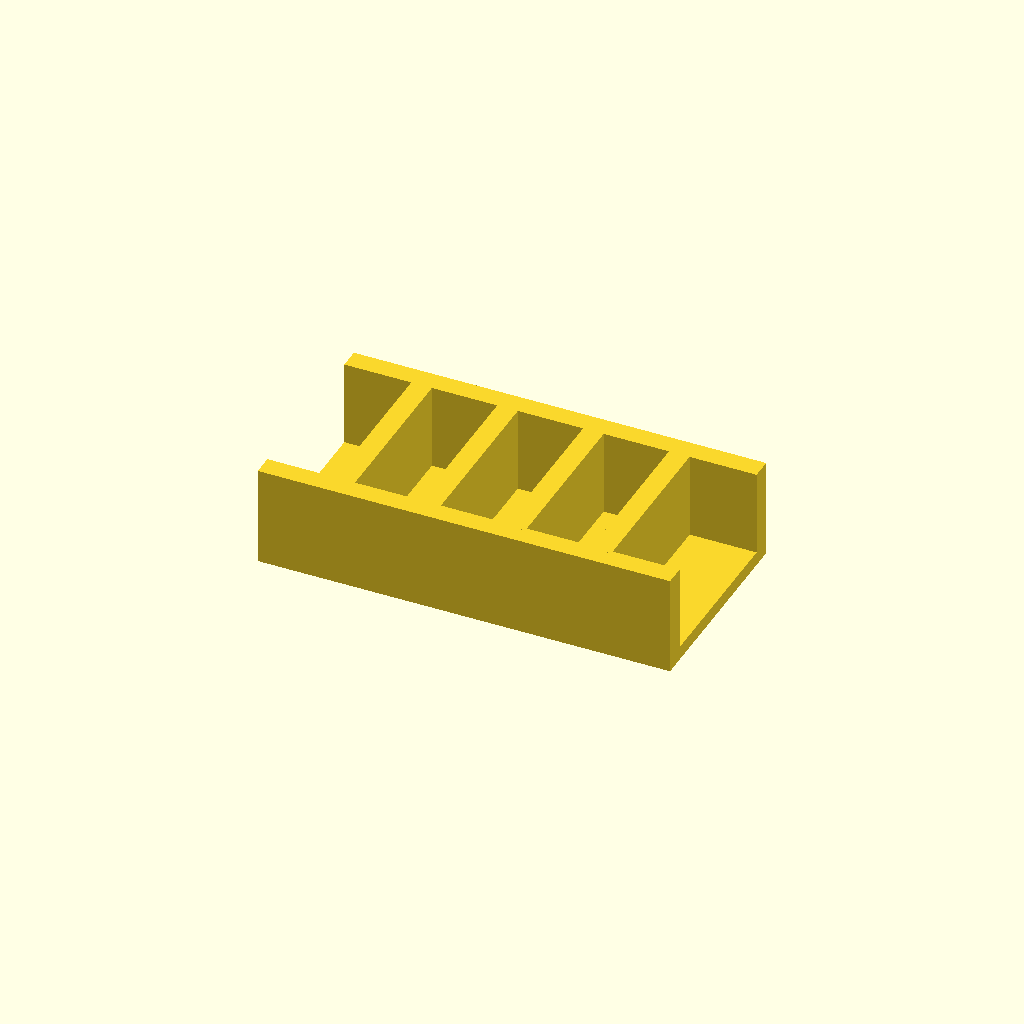
Cell 1: the model at its default parameters.
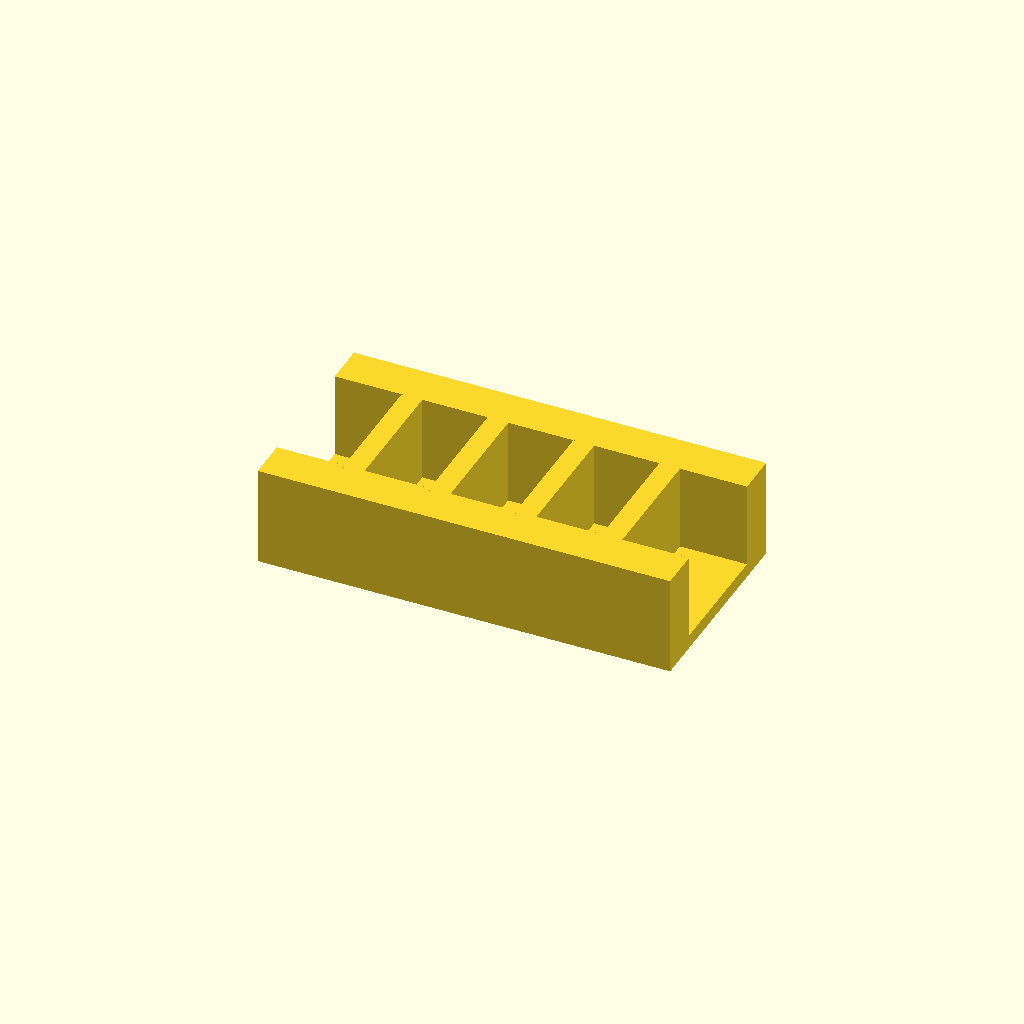
Cell 2: rail_w = 12 (everything else at default).
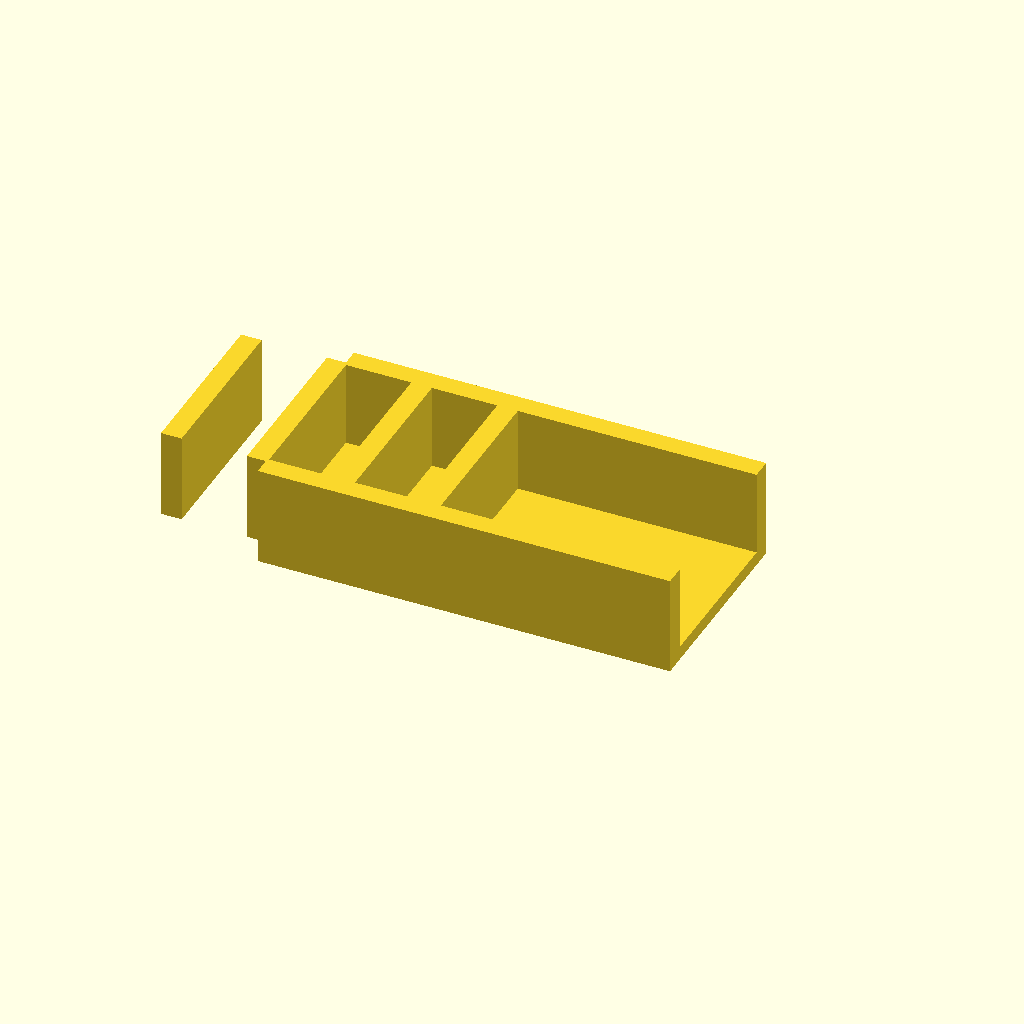
Cell 3 — ribs set to 8, the other parameters unchanged.
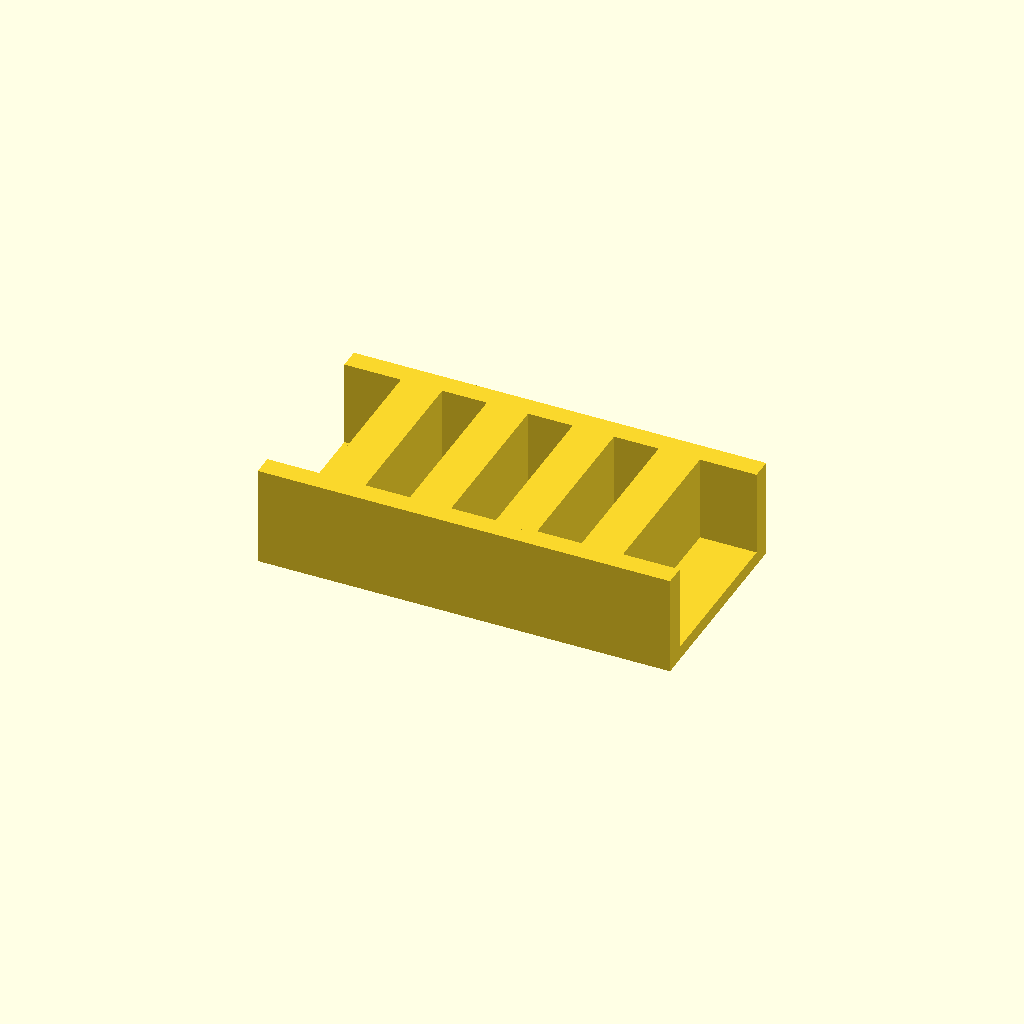
Cell 4: the same model with rib_t = 12.
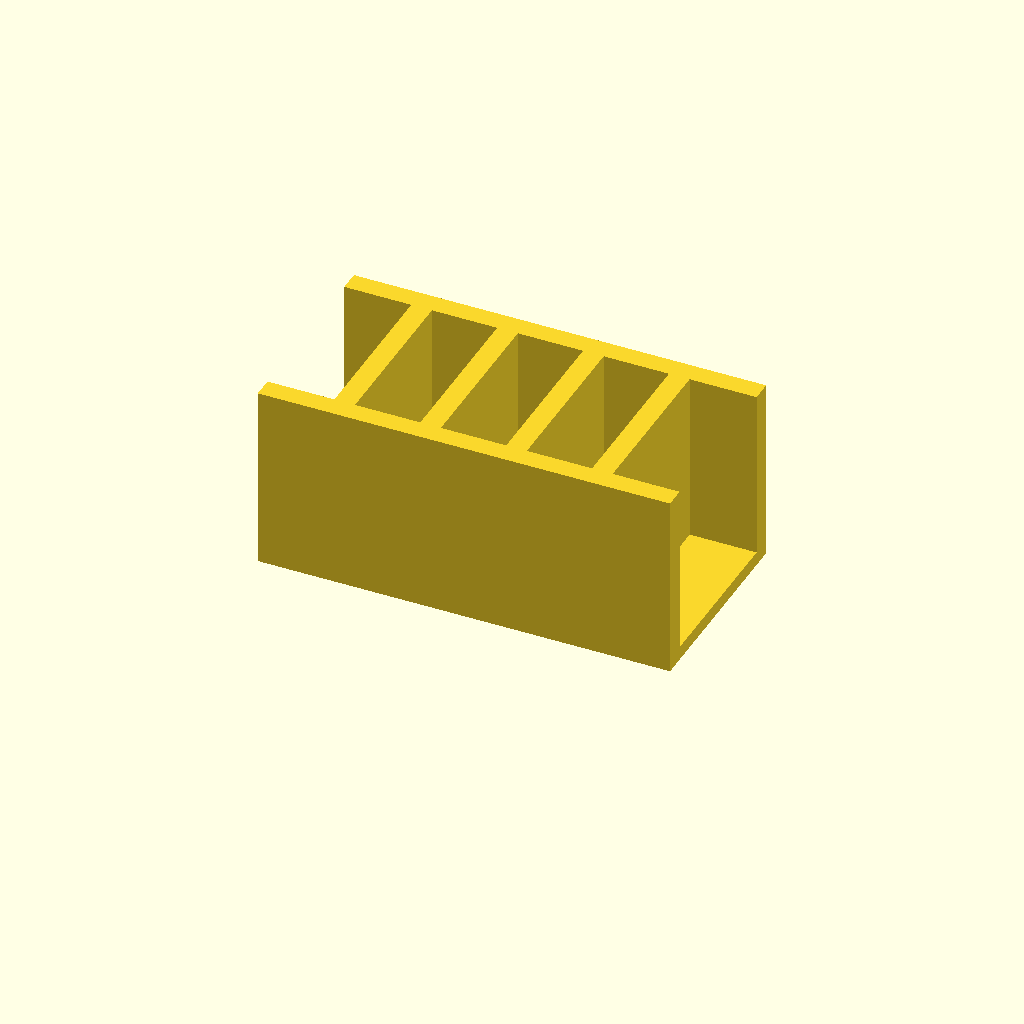
Cell 5 — rib_h set to 50, the other parameters unchanged.
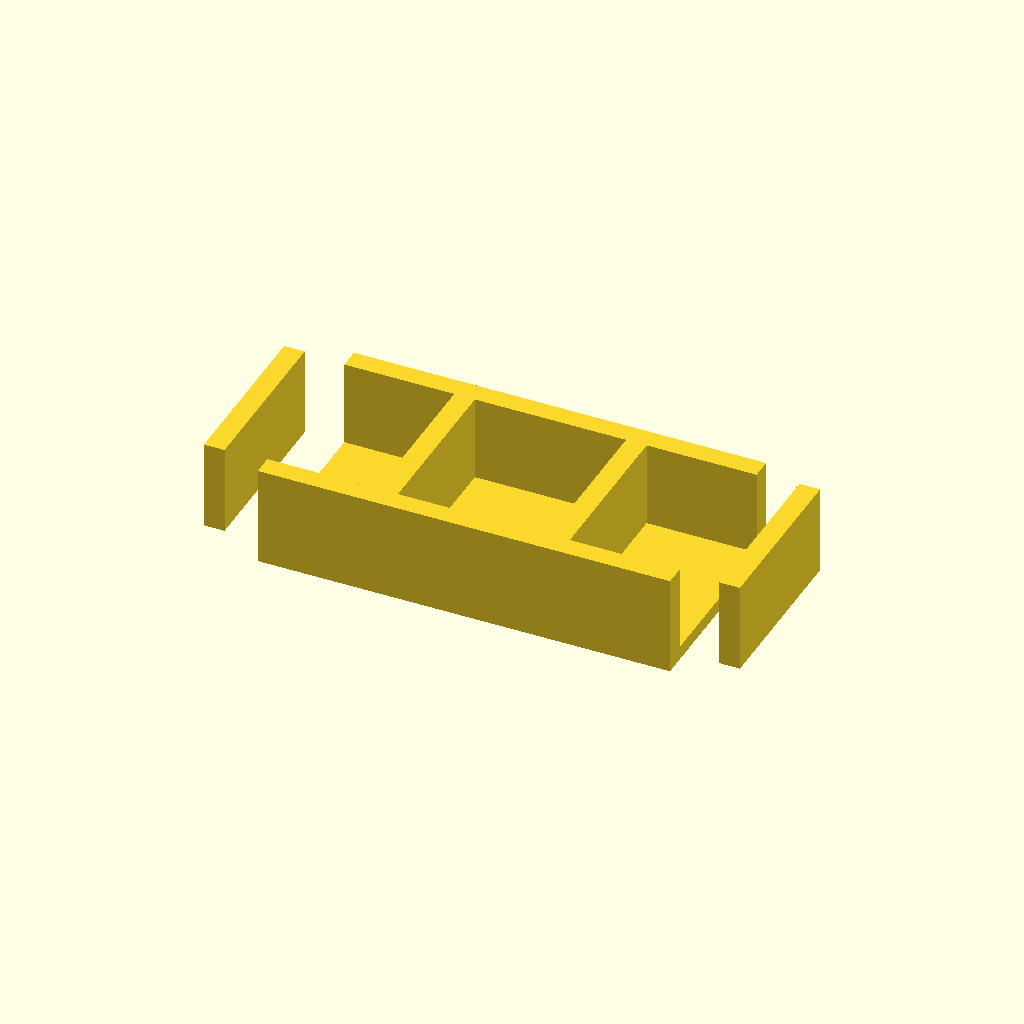
Cell 6: pitch = 50 (everything else at default).
One fixed orthographic camera (rotation 55°, 0°, 25°; colour scheme Cornfield) for every cell.
Source of the model, optional_data/data/place1/ribframes/part_0082.scad:
$fn = 32;

// ----------------------------------------------------------------------
// Rib frame 120 x 60 x 29
// 4 ribs at 25 mm pitch
// ----------------------------------------------------------------------

// --- parameters (mm) ---
frame = [120, 60, 4];  // base plate size (x, y, z)
rail_w = 6;            // side rail width
ribs = 4;              // number of ribs
rib_t = 6;             // rib thickness
rib_h = 25;            // rib height above the base plate
pitch = 25;            // pitch between rib centres

// --- derived feature positions (mm) ---
span = (ribs - 1) * pitch;          // = 75   distance between the outer ribs
origin_x = -span / 2;               // = -37.5   X of the first rib
rib_len = frame[1] - 2 * rail_w + 2;  // = 50   rib length, 1 mm into each rail
feature_centers = [
  [origin_x + 0 * pitch, 0],
  [origin_x + 1 * pitch, 0],
  [origin_x + 2 * pitch, 0],
  [origin_x + 3 * pitch, 0]
];   // rib centre line, drives the rib loop

// base plate, two side rails, then the ribs read straight off feature_centers
union() {
  translate([-frame[0] / 2, -frame[1] / 2, 0]) cube(frame);
  translate([-frame[0] / 2, -frame[1] / 2, 0]) cube([frame[0], rail_w, frame[2] + rib_h]);
  translate([-frame[0] / 2, frame[1] / 2 - rail_w, 0]) cube([frame[0], rail_w, frame[2] + rib_h]);
  for (centre = feature_centers)
    translate([centre[0] - rib_t / 2, centre[1] - rib_len / 2, frame[2] - 1])
      cube([rib_t, rib_len, rib_h + 1]);
}
Customizer parameters (derived from the source; name, type, default, range or options):
frame: vector, default [120, 60, 4]
rail_w: number, default 6
ribs: number, default 4
rib_t: number, default 6
rib_h: number, default 25
pitch: number, default 25
